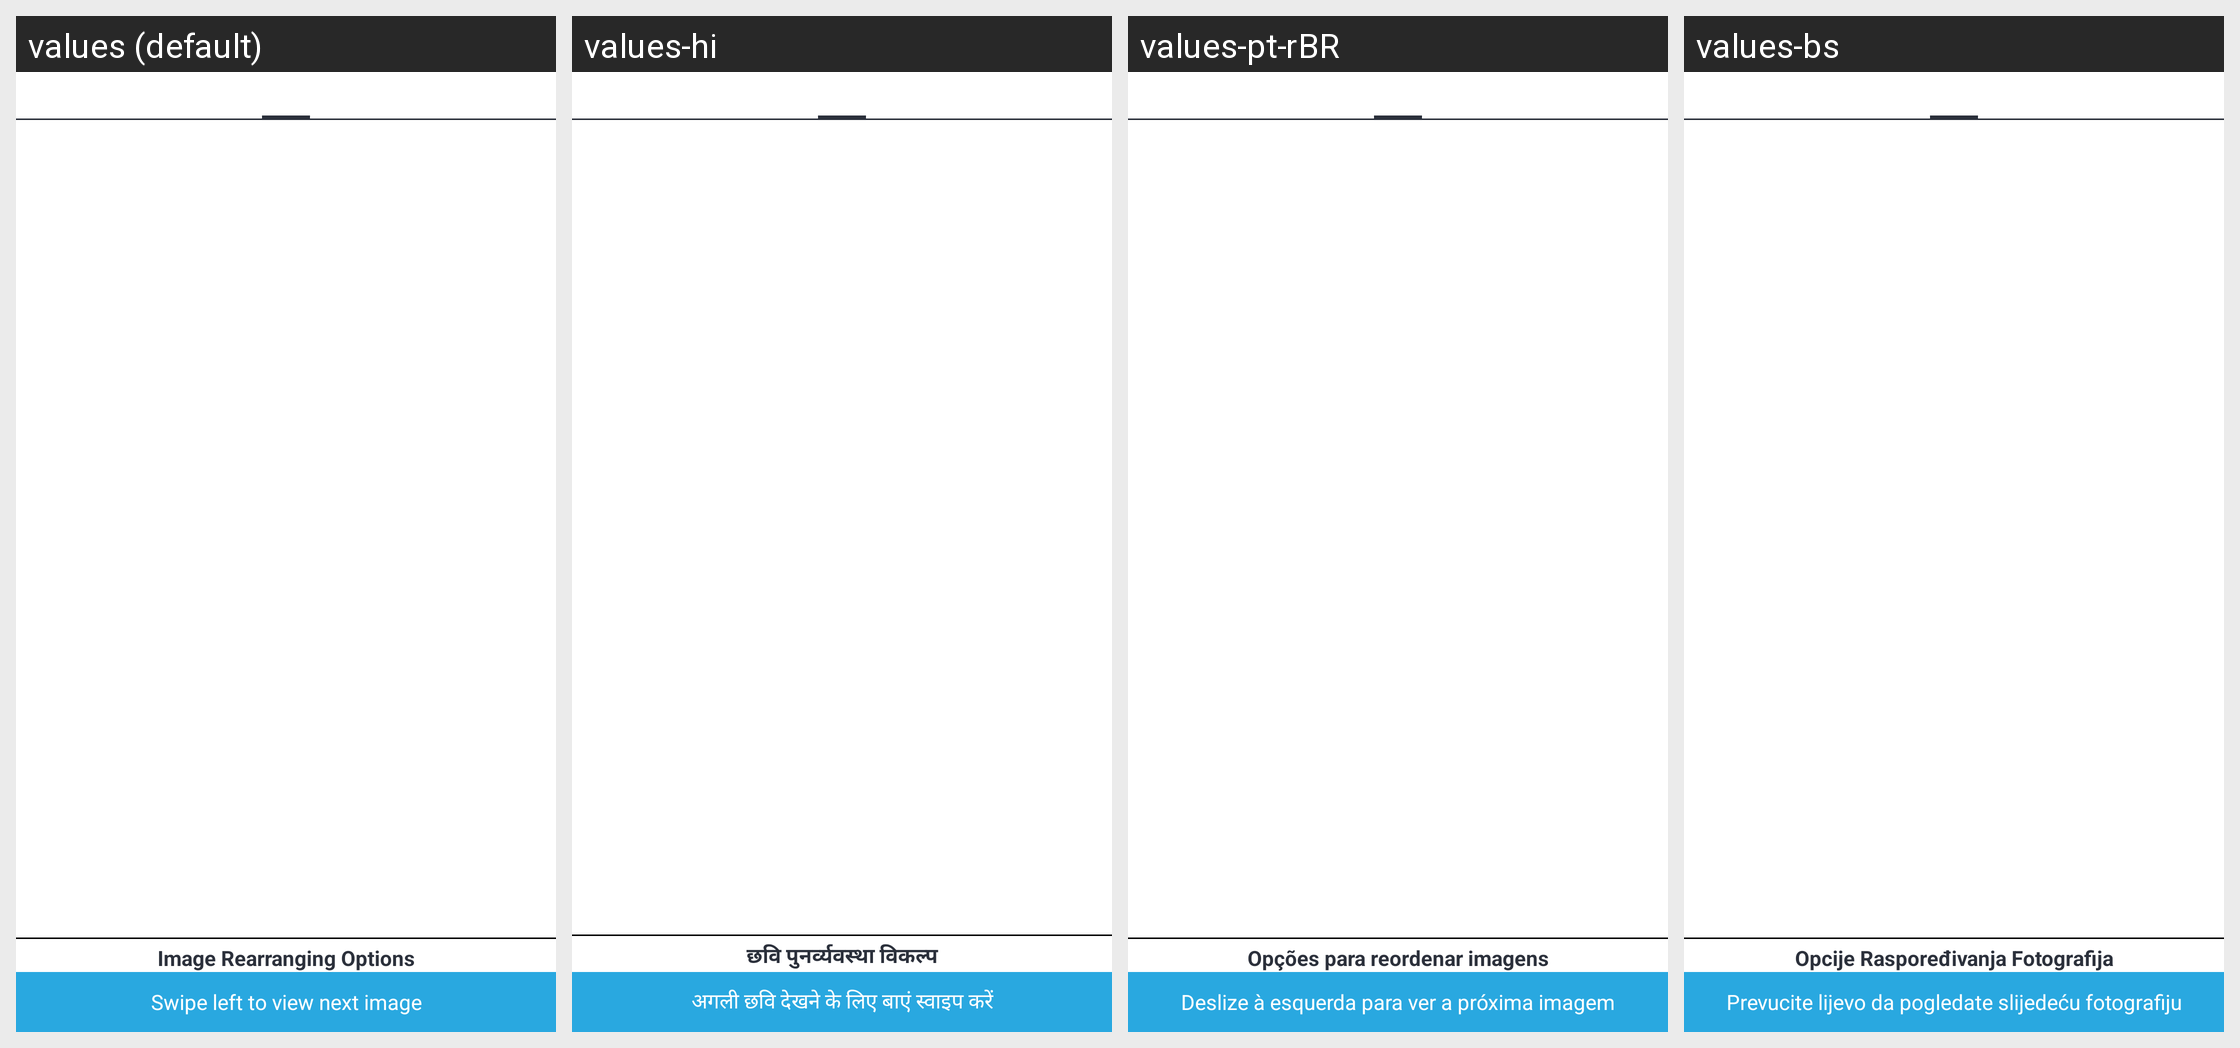

Locale-by-locale string values for the Android screen shown in this grid:
Android screen res/layout/activity_preview.xml rendered under 4 locales, left to right: values (default), values-hi, values-pt-rBR, values-bs. Device: Nexus 5 (rendered at 1080×1920; each locale shown at half size, 540×960, under a caption strip naming it); theme AppThemeWhite.
Other locales in the repository, not shown: values-de, values-es, values-fr, values-it, values-ja, values-ru, values-tr-rTR, values-zh.
Strings drawn on this screen, with the default value and each locale's value (text and hints the layout hard-codes, and strings that could not be matched under every locale, appear in the picture but are not listed):

image_rearranging_options
  values: Image Rearranging Options
  values-hi: छवि पुनर्व्यवस्था विकल्प
  values-pt-rBR: Opções para reordenar imagens
  values-bs: Opcije Raspoređivanja Fotografija

swipe_to_view_next
  values: Swipe left to view next image
  values-hi: अगली छवि देखने के लिए बाएं स्वाइप करें
  values-pt-rBR: Deslize à esquerda para ver a próxima imagem
  values-bs: Prevucite lijevo da pogledate slijedeću fotografiju
